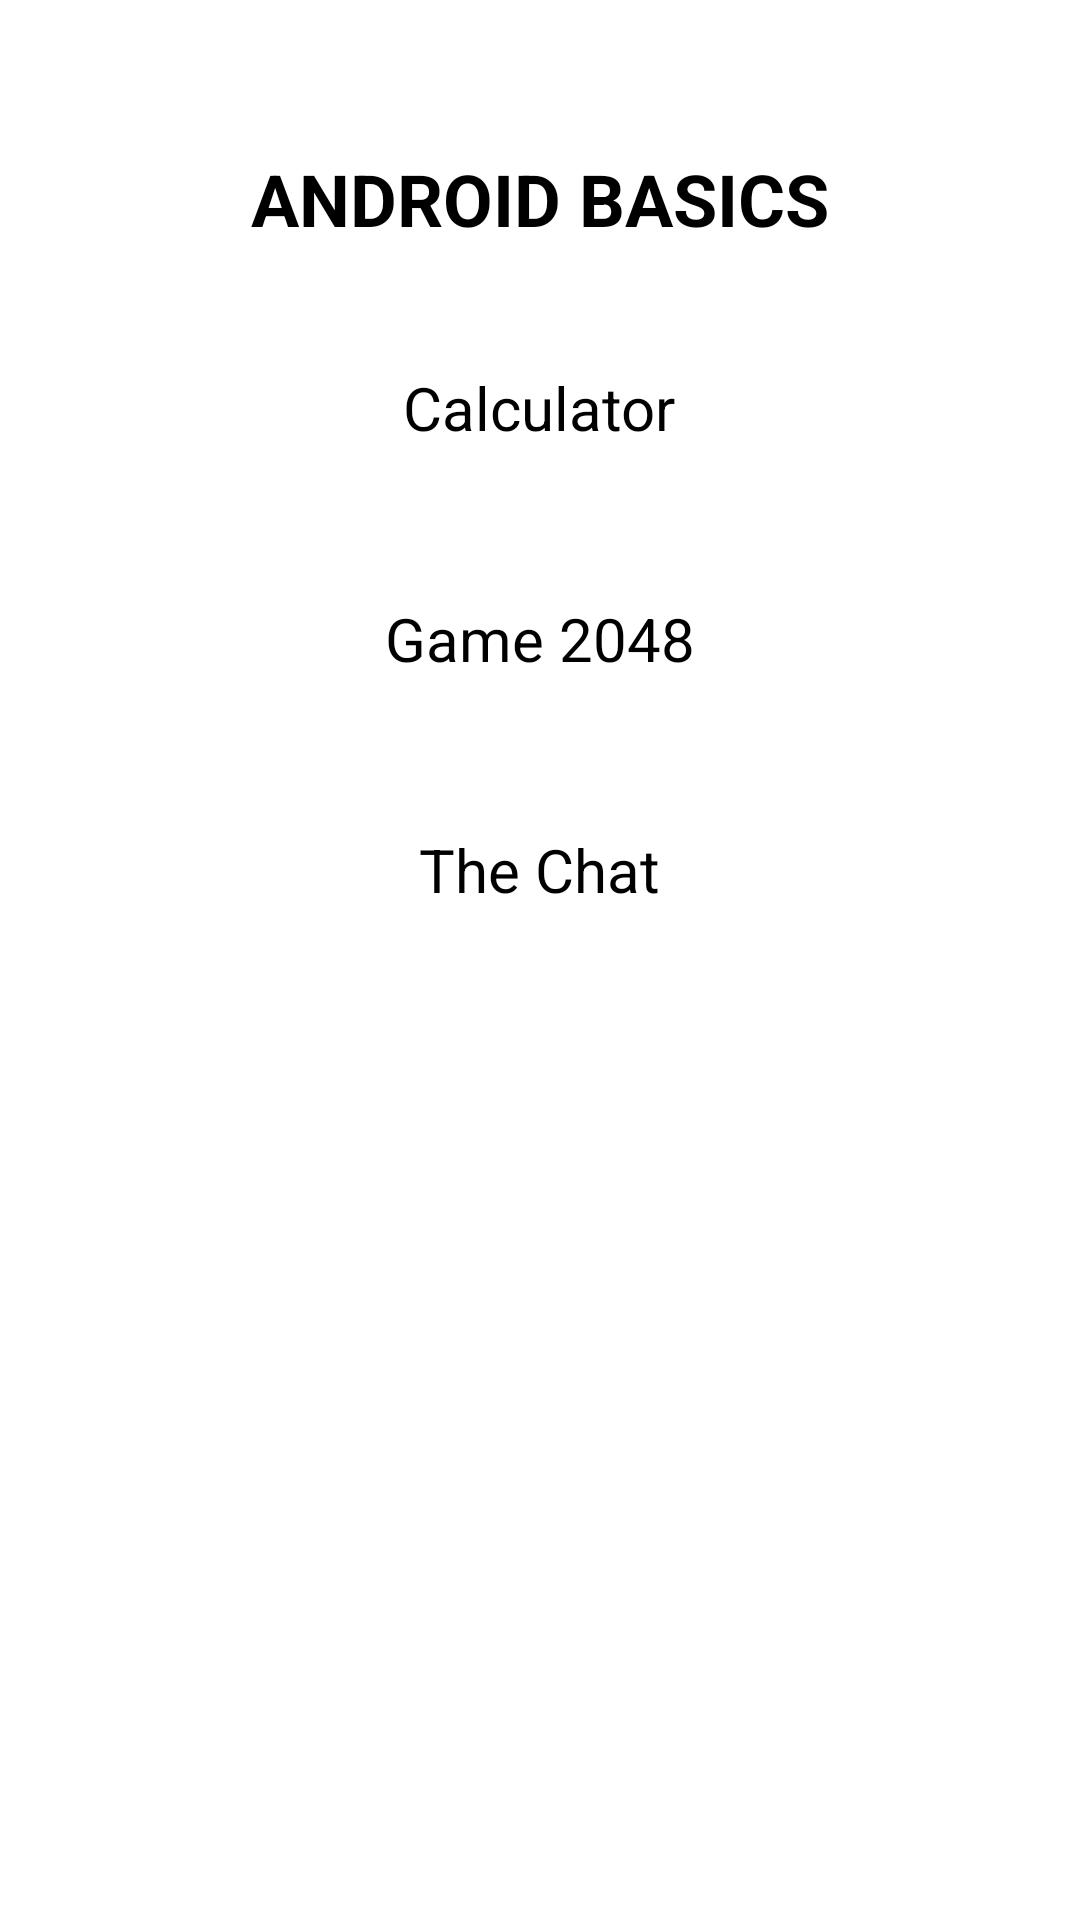

Produce the Android XML layout that renders to this screen, including the resource entries it uses.
<!-- AndroidManifest.xml: application theme Theme.Android011 -->
<!-- res/layout/activity_main.xml -->
<?xml version="1.0" encoding="utf-8"?>
<LinearLayout
    xmlns:android="http://schemas.android.com/apk/res/android"
    xmlns:app="http://schemas.android.com/apk/res-auto"
    xmlns:tools="http://schemas.android.com/tools"
    android:layout_width="match_parent"
    android:layout_height="match_parent"
    android:orientation="vertical"
    android:gravity="center_horizontal"
    tools:context=".MainActivity">

    <TextView
        android:id="@+id/text_hello"
        android:layout_width="wrap_content"
        android:layout_height="wrap_content"
        android:layout_marginTop="50dp"
        android:text="@string/title_text"
        android:textAllCaps="true"
        android:textSize="24sp"
        android:textStyle="bold" />

    <Button
        android:id="@+id/button_calc"
        android:layout_width="wrap_content"
        android:layout_height="wrap_content"
        android:layout_marginTop="30dp"
        android:paddingVertical="10dp"
        android:textSize="20sp"
        android:text="@string/button_calc_text" />

    <Button
        android:id="@+id/button_game"
        android:layout_width="wrap_content"
        android:layout_height="wrap_content"
        android:layout_marginTop="30dp"
        android:paddingVertical="10dp"
        android:textSize="20sp"
        android:text="@string/button_game_text" />

    <Button
        android:id="@+id/button_chat"
        android:layout_width="wrap_content"
        android:layout_height="wrap_content"
        android:layout_marginTop="30dp"
        android:paddingVertical="10dp"
        android:textSize="20sp"
        android:text="@string/button_chat_text" />

</LinearLayout>
<!-- resources referenced by this layout -->
<resources>
  <string name="button_calc_text">Calculator</string>
  <string name="button_chat_text">The Chat</string>
  <string name="button_game_text">Game 2048</string>
  <string name="title_text">Android basics</string>
  <style name="Theme.Android011" parent="Theme.MaterialComponents.DayNight.NoActionBar">
          
          <item name="colorPrimary">@color/purple_200</item>
          <item name="colorPrimaryVariant">@color/purple_700</item>
          <item name="colorOnPrimary">@color/black</item>
          
          <item name="colorSecondary">@color/teal_200</item>
          <item name="colorSecondaryVariant">@color/teal_200</item>
          <item name="colorOnSecondary">@color/black</item>
          
          <item name="android:statusBarColor">?attr/colorPrimaryVariant</item>
          
      </style>
  <color name="purple_200">#FFBB86FC</color>
  <color name="purple_700">#FF3700B3</color>
  <color name="black">#FF000000</color>
  <color name="teal_200">#FF03DAC5</color>
</resources>
